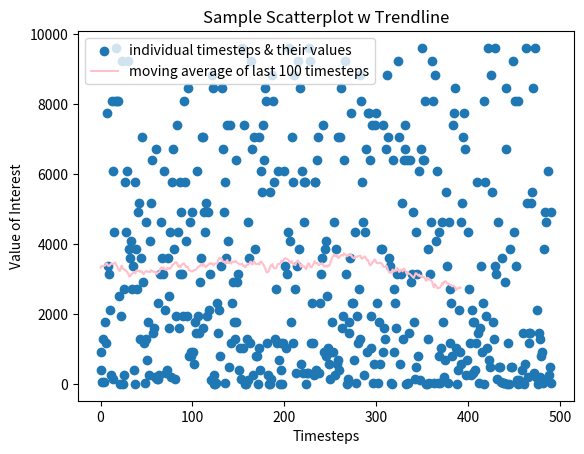

Recreate this plot in Python.
# Example of a ScatterPlot in Matplotlib with a trend line (moving average via a cumsum)

import numpy as np 
import matplotlib
import matplotlib.pyplot as plt


values = np.random.randint(0, 100, 1000) #generate sample scatter data
values = [i**2 for i in values if i % 2 == 0] #add some noise

# Trend Line via Moving Average
ma_n = 100 #number of timesteps in moving average
def moving_avg(x, n=ma_n):
    cumsum = np.cumsum(np.insert(x, 0, 0))
    return (cumsum[n:] - cumsum[:-n]) / float(n)


# Will display output in a python window on local os (can also save output as a png)
if __name__ == "__main__":
    plt.scatter(np.arange(len(values)), values, label='individual timesteps & their values')
    plt.plot(moving_avg(values), label=f'moving average of last {ma_n} timesteps', color="pink")
    plt.title(f'Sample Scatterplot w Trendline')
    plt.xlabel('Timesteps')
    plt.ylabel('Value of Interest')
    plt.legend()
    plt.show()
